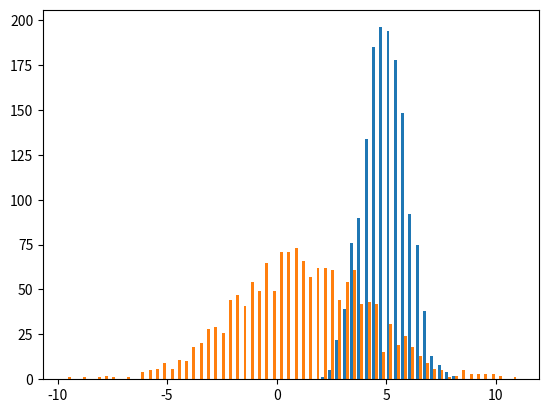

Recreate this plot in Python.
""" module summary """

import time
import numpy as np
from numpy.typing import NDArray
import matplotlib.pyplot as plt


####  Point-to-point distance functions  ##########
def euclidean_dist(a: NDArray[np.float64], b: NDArray[np.float64]) -> np.float64:
    """ [redacted]

    Args:
        a (NDArray[np.float64]): N-dimensional point A
        b (NDArray[np.float64]): N-dimensional point B

    Returns:
        np.float64: euclidean distance between points A and B
    """
    c = np.sqrt(np.sum((b - a) ** 2))
    return c


def cosine_similarity(a: NDArray[np.float64], b: NDArray[np.float64]) -> np.float64:
    """ [redacted]

    Args:
        a (NDArray[np.float64]): N-dimensional vector/point A
        b (NDArray[np.float64]): N-dimensional vector/point B

    Returns:
        np.float64: euclidean distance between points A and B
    """
    magnitude_a = np.sqrt(np.sum(a**2))
    magnitude_b = np.sqrt(np.sum(b**2))
    csim = np.dot(a, b) / (magnitude_a * magnitude_b)
    return csim


def manhattan_dist(a: NDArray[np.float64], b: NDArray[np.float64]) -> np.float64:
    """ [redacted]

    Args:
        a (NDArray[np.float64]): N-dimensional point A
        b (NDArray[np.float64]): N-dimensional point B

    Returns:
        np.float64: manhattan distance between points A and B
    """
    mand = np.sum(np.abs(b - a))
    return mand


def minkowski_dist(
    a: NDArray[np.float64], b: NDArray[np.float64], p: float
) -> np.float64:
    """ [redacted]

    Args:
        a (NDArray[np.float64]): N-dimensional point A
        b (NDArray[np.float64]): N-dimensional point A=B
        p (float): pth root

    Returns:
        np.float64: p-th root minkowski distance between points A and B
    """
    mink = np.sum(np.abs(b - a) ** p) ** (1 / p)
    return mink


####  Point-to-distribution distance functions  ##########
def mahalinobis_dist(
    y: NDArray[np.float64], x: NDArray[np.float64], sqrt_calc: bool = True
) -> np.float64:
    """ [redacted]

    Args:
        y (NDArray[np.float64]): N-dimensional point
        x (NDArray[np.float64]): N-dimensional target cluster of points

    Returns:
        float: mahalinobis distance of point y to distribution x (exponent of multivariate gaussian)
    """
    mu = np.mean(x, axis=0)
    dist = ((y - mu) @ np.linalg.pinv(np.cov(x.T))) @ (y - mu).T
    if not sqrt_calc:
        return dist
    return np.sqrt(dist)


def z_score(x: float, mu: float, sigma: float) -> float:
    """ [redacted]
    Args:
        x (float): data point
        mu (float): mean
        sigma (float): stardard deviation

    Returns:
        float: z_score of x
    """

    return (x - mu) / sigma


####  Distribution-to-distribution distance functions  ##########
def pearson_correlation(p: NDArray[np.float64], q: NDArray[np.float64]) -> np.float64:
    """ [redacted]

    Args:
        p (NDArray[np.float64]): array p
        q (NDArray[np.float64]): array q

    Returns:
        np.float64: pearson correlation between normalized p and q
    """
    return np.corrcoef(p / np.sum(p), q / np.sum(q))[0, 1]


def kl_divergence(p: NDArray[np.float64], q: NDArray[np.float64]) -> np.float64:
    """ [redacted]

    Args:
        p (NDArray[np.float64]): PMF of distribution p
        q (NDArray[np.float64]): PMF of distribution q

    Returns:
        np.float64:  KL divergence KL(p||q)
    """
    epsilon = 1e-12
    p = np.abs(p) + epsilon
    q = np.abs(q) + epsilon
    return np.sum(p * (np.log(p) - np.log(q)))


def kl_div_bidirectional(p: NDArray[np.float64], q: NDArray[np.float64]) -> np.float64:
    """ [redacted]

    Args:
        p (NDArray[np.float64]): PMF of distribution p
        q (NDArray[np.float64]): PMF of distribution q

    Returns:
        np.float64: Jeffreys bi-directional KL divergence KL(p||q) + KL(q||p)
    """
    epsilon = 1e-12
    p = np.abs(p) + epsilon
    q = np.abs(q) + epsilon
    jeffreys = np.sum(p * (np.log(p) - np.log(q)) + q * (np.log(q) - np.log(p)))
    return jeffreys


def kl_div_gaussian1d(mu1: float, v1: float, mu2: float, v2: float) -> float:
    """ [redacted]

    Args:
        mu1 (float): _description_
        v1 (float): _description_
        mu2 (float): _description_
        v2 (float): _description_

    Returns:
        float: _description_
    """
    return np.log(v2 / v1) + ((v1 + (mu1 - mu2) ** 2) / (2 * v2)) - 0.5


def kl_div_gaussian1d_bidirectional(
    mu1: float, v1: float, mu2: float, v2: float
) -> float:
    """ [redacted]

    Args:
        mu1 (float): _description_
        v1 (float): _description_
        mu2 (float): _description_
        v2 (float): _description_

    Returns:
        float: _description_
    """
    jeffreys = kl_div_gaussian1d(mu1=mu1, v1=v1, mu2=mu2, v2=v2) + kl_div_gaussian1d(
        mu1=mu2, v1=v2, mu2=mu1, v2=v1
    )
    return jeffreys


def bhattacharyya_dist(mu1: float, v1: float, mu2: float, v2: float) -> float:
    """ [redacted]
    Args:
        mu1 (float): mean of distribution 1
        v1 (float): variance of distribution 1
        mu2 (float): mean of distribution 2
        v2 (float): variance of distribution 2

    Returns:
        float: Bhattacharyya distance
    """
    part1 = 0.25 * np.log(0.25 * (v1 / v2 + v2 / v1 + 2))
    part2 = 0.25 * (((mu1 - mu2) ** 2) / (v1 + v2))
    return part1 + part2


def fisher_dist(mu1: float, v1: float, mu2: float, v2: float) -> float:
    """ [redacted]
        Note: Be aware that fisher_dist always = 0 if means are same,
        whereas bhat_dist only = 0 when means and vaiances are same.

    Args:
        mu1 (float): mean of distribution 1
        v1 (float): variance of distribution 1
        mu2 (float): mean of distribution 2
        v2 (float): variance of distribution 2

    Returns:
        float: Fisher distance

    """
    fish = ((mu1 - mu2) ** 2) / (v1 + v2)
    return fish


def entropy(hist1: NDArray[np.float64]) -> np.float64:
    """ [redacted]

    Args:
        hist1 (NDArray[np.float64]): an N-D histogram or PMF

    Returns:
        np.float64: entropy of the ditribution
    """
    hist1 = hist1 / np.sum(hist1)
    nz_probs = [-p * np.log(p) for p in hist1 if p > 1e-12]
    entrp = np.sum(nz_probs)
    return entrp


def minmax_scaling(
    data: NDArray[np.float64], max_val: float = 255
) -> NDArray[np.float64]:
    """ [redacted]

    Args:
        data (NDArray[np.float64]): N-D data
        max_val (float, optional): max desired output value. Defaults to 255.

    Returns:
        NDArray[np.float64]: data min-max scaled in range [0, max_val]
    """
    return max_val * (data - data.min) / (data.max - data.min)


# returns joint histogram of 2 image sections
def joint_histogram_2d(
    patch1: NDArray[np.float64], patch2: NDArray[np.float64], bins: float = 255.0
) -> NDArray[np.float64]:
    """Computes joint histogram of 2 image sections/patches
    Args:
        img1 (NDArray[np.float64]): image patch 1
        img2 (NDArray[np.float64]): image patch 2
        bins (float): number of bins
    Returns:
        NDArray[np.float64]: joint_histogram
    """
    patch1 = minmax_scaling(patch1, max_val=bins).astype(np.uint8)
    patch2 = minmax_scaling(patch2, max_val=bins).astype(np.uint8)

    joint_histogram = np.zeros(bins, bins)
    for i in range(patch1.shape[0]):
        for j in range(patch1.shape[1]):
            joint_histogram[patch2[i, j], patch1[i, j]] += 1
    return joint_histogram


def mutual_info(image1: NDArray[np.float64], image2: NDArray[np.float64]) -> float:
    """ [redacted]
    Args:
        image1 (NDArray[np.float64]): image/patch
        image2 (NDArray[np.float64]): another image/patch for comparison

    Returns:
        float: mutual information between the two images/patches
    """
    joint_hist = joint_histogram_2d(image1, image2)
    joint_entropy = entropy(joint_hist)
    hist1 = np.sum(joint_hist, axis=0)
    hist2 = np.sum(joint_hist, axis=1)
    entropy1 = entropy(hist1)
    entropy2 = entropy(hist2)
    mut_info = entropy1 + entropy2 - joint_entropy
    return mut_info


# TODO: Other Dist to Dist options for later
# ===========================================
# >> hellenger pmfs
# >> hellinger 2 normals
# >> renyi div pmfs - kl and shannon are renyi, a=1: special because it is only at a=1
#                     that the chain rule of conditional probability holds exactly.
# >> energy distance
# >> total variation, or statistical dist


def main() -> None:
    """_summary_"""
    point1 = np.array([3.25, 9.1, -2.7])
    point2 = np.array([-5.1, 0.95, 1.42])
    cluster1 = [5, 9, 3] + 1 * np.random.randn(1500, 3)
    cluster2 = [1, 1, 0] + 3 * np.random.randn(1500, 3)
    c1_1d = cluster1[:, 0]
    c2_1d = cluster2[:, 0]
    mu_a = np.mean(c1_1d)
    var_a = np.var(c1_1d)
    mu_b = np.mean(c2_1d)
    var_b = np.var(c2_1d)

    dists, _, _ = plt.hist([c1_1d, c2_1d], bins=62)
    # plt.show()

    distr_a = dists[0] / np.sum(dists[0])
    distr_b = dists[1] / np.sum(dists[1])

    print("\n  Point to point distances:")
    print(f"{cosine_similarity(point1, point2) = :.7f}")
    print(f"{manhattan_dist(point1, point2) = :.7f}")
    print(f"{euclidean_dist(point1, point2) = :.7f}")
    print(f"{minkowski_dist(point1, point2, 7) = :.7f}\n")

    print("\n  Point to cluster distances:")
    print(f"{mahalinobis_dist(point1, cluster1, sqrt_calc=False) = :.7f}")
    print(f"{mahalinobis_dist(point1, cluster2, sqrt_calc=False) = :.7f}\n")

    print("\n  Cluster to cluster distances:")
    print(f"{fisher_dist(mu_a, var_a, mu_b, var_b) = :.7f}")
    print(f"{bhattacharyya_dist(mu_a, var_a, mu_b, var_b) = :.3f}")
    print(f"{kl_divergence(distr_a, distr_b) = :.3f}")
    print(f"{kl_div_gaussian1d(mu_a, var_a, mu_b, var_b) = :.3f}\n")

    # plt.figure()
    # plt.scatter(cluster1[:, 0], cluster1[:, 1])
    # plt.scatter(cluster2[:, 0], cluster2[:, 1])
    # plt.show()


if __name__ == "__main__":
    t0 = time.time()
    main()
    print(f"Program took {time.time() - t0:.3f} seconds")
